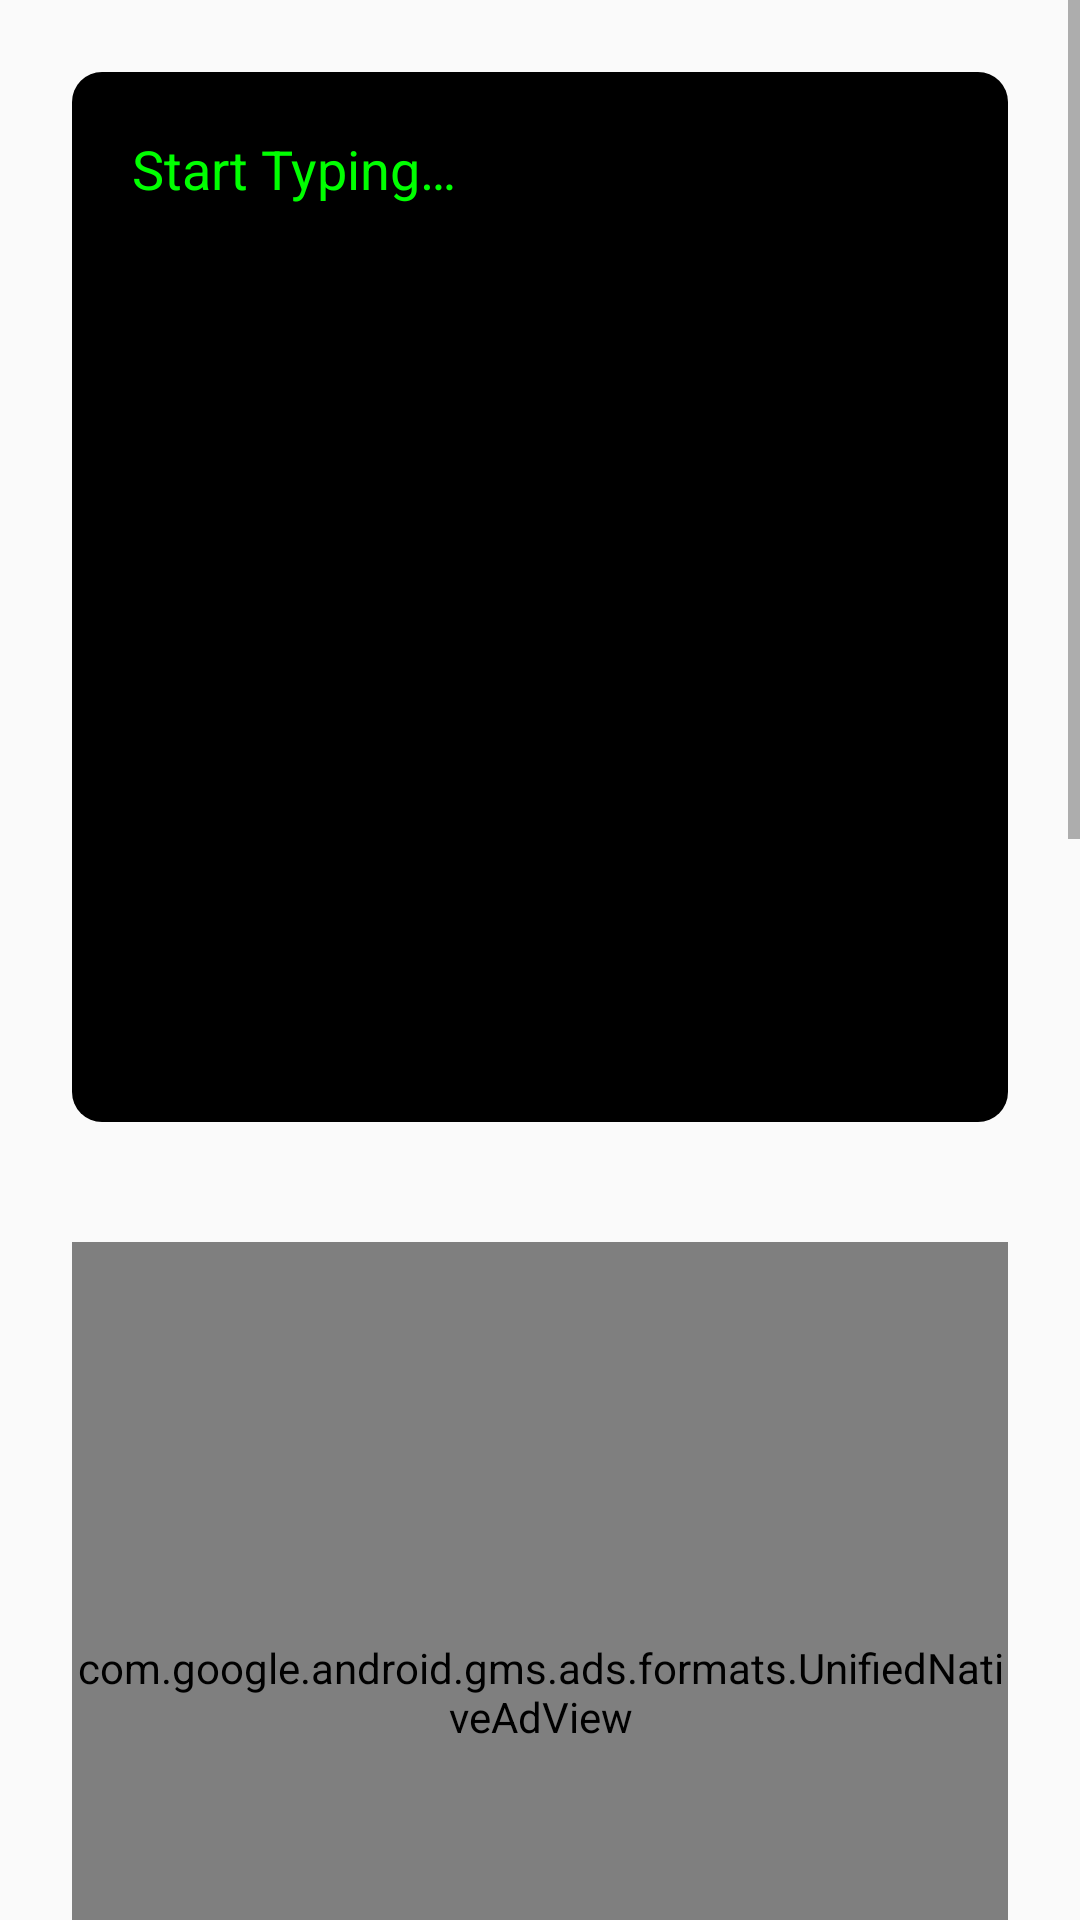

Layout XML and referenced resources for this Android screen:
<!-- AndroidManifest.xml: application theme Theme.AppCompat.Light.NoActionBar -->
<!-- res/layout/decrypt_scroll_layout.xml -->
<?xml version="1.0" encoding="utf-8"?>
<androidx.core.widget.NestedScrollView xmlns:android="http://schemas.android.com/apk/res/android"
    xmlns:app="http://schemas.android.com/apk/res-auto"
    android:id="@+id/nestedScrollView"
    android:layout_width="match_parent"
    android:layout_height="match_parent"
    android:fadeScrollbars="false"
    android:fillViewport="false"
    android:scrollbarAlwaysDrawVerticalTrack="true"
    android:scrollbarStyle="insideOverlay"
    android:scrollbars="vertical">

    <androidx.constraintlayout.widget.ConstraintLayout
        android:layout_width="match_parent"
        android:layout_height="wrap_content"
        android:focusable="true"
        android:focusableInTouchMode="true">

        <EditText
            android:id="@+id/inputTextDecrypt"
            android:layout_width="0dp"
            android:layout_height="350dp"
            android:layout_marginStart="24dp"
            android:layout_marginTop="24dp"
            android:layout_marginEnd="24dp"
            android:layout_marginBottom="20dp"
            android:background="@drawable/rounded_textbox"
            android:ems="10"
            android:gravity="start|top"
            android:hint="@string/edit_text_placeholder"
            android:importantForAutofill="no"
            android:inputType="textAutoCorrect|textMultiLine"
            android:isScrollContainer="true"
            android:overScrollMode="ifContentScrolls"
            android:padding="20dp"
            android:textColor="@color/cmd_green"
            android:textColorHighlight="@android:color/white"
            android:textColorHint="@color/cmd_green"
            android:verticalScrollbarPosition="defaultPosition"
            app:layout_constraintBottom_toTopOf="@+id/decryptMethod"
            app:layout_constraintEnd_toEndOf="parent"
            app:layout_constraintHorizontal_bias="0.0"
            app:layout_constraintStart_toStartOf="parent"
            app:layout_constraintTop_toTopOf="parent"
            app:layout_constraintVertical_bias="1.0" />

        <Spinner
            android:id="@+id/decryptMethod"
            android:layout_width="0dp"
            android:layout_height="wrap_content"
            android:layout_marginStart="24dp"
            android:layout_marginEnd="24dp"
            android:layout_marginBottom="20dp"
            android:background="@color/lightBlue"
            app:layout_constraintBottom_toTopOf="@+id/menu_unified_native_ad_view"
            app:layout_constraintEnd_toEndOf="parent"
            app:layout_constraintHorizontal_bias="0.0"
            app:layout_constraintStart_toStartOf="parent" />

        <include
            android:id="@+id/menu_unified_native_ad_view"
            layout="@layout/unified_native_ad_view"
            android:layout_width="0dp"
            android:layout_height="300dp"
            android:layout_marginStart="24dp"
            android:layout_marginEnd="24dp"
            android:layout_marginBottom="20dp"
            android:paddingLeft="60dp"
            android:paddingTop="50dp"
            android:paddingRight="60dp"
            android:paddingBottom="50dp"
            app:layout_constraintBottom_toTopOf="@+id/decryptButton"
            app:layout_constraintEnd_toEndOf="parent"
            app:layout_constraintHorizontal_bias="1.0"
            app:layout_constraintStart_toStartOf="parent" />

        <Button
            android:id="@+id/decryptButton"
            style="@style/Widget.AppCompat.Button.Colored"
            android:layout_width="0dp"
            android:layout_height="wrap_content"
            android:layout_marginStart="24dp"
            android:layout_marginEnd="24dp"
            android:layout_marginBottom="20dp"
            android:background="@drawable/rounded_button"
            android:fontFamily="monospace"
            android:paddingLeft="60dp"
            android:paddingTop="50dp"
            android:paddingRight="60dp"
            android:paddingBottom="50dp"
            android:text="@string/decrypt_button"
            android:textColor="@color/cmd_green"
            android:textSize="18sp"
            app:layout_constraintBottom_toTopOf="@+id/labelForOutputText"
            app:layout_constraintEnd_toEndOf="parent"
            app:layout_constraintHorizontal_bias="0.0"
            app:layout_constraintStart_toStartOf="parent" />

        <TextView
            android:id="@+id/labelForOutputText"
            android:layout_width="0dp"
            android:layout_height="wrap_content"
            android:layout_marginStart="24dp"
            android:layout_marginEnd="24dp"
            android:layout_marginBottom="8dp"
            android:labelFor="@id/outputTextDecrypt"
            android:text="@string/label_for_output_text"
            android:textColor="@android:color/white"
            app:layout_constraintBottom_toTopOf="@+id/outputTextDecrypt"
            app:layout_constraintEnd_toEndOf="parent"
            app:layout_constraintHorizontal_bias="0.0"
            app:layout_constraintStart_toStartOf="parent" />

        <EditText
            android:id="@+id/outputTextDecrypt"
            android:layout_width="0dp"
            android:layout_height="350dp"
            android:layout_marginStart="24dp"
            android:layout_marginEnd="24dp"
            android:layout_marginBottom="20dp"
            android:background="@drawable/rounded_textbox"
            android:ems="10"
            android:focusable="false"
            android:gravity="start|top"
            android:importantForAutofill="no"
            android:inputType="textMultiLine|none"
            android:padding="20dp"
            android:textColor="@color/cmd_green"
            android:textColorHighlight="@android:color/white"
            android:textColorHint="@color/cmd_green"
            app:layout_constraintBottom_toTopOf="@+id/copyButton"
            app:layout_constraintEnd_toEndOf="parent"
            app:layout_constraintHorizontal_bias="0.0"
            app:layout_constraintStart_toStartOf="parent" />

        <Button
            android:id="@+id/copyButton"
            style="@style/Widget.AppCompat.Button.Colored"
            android:layout_width="0dp"
            android:layout_height="wrap_content"
            android:layout_marginStart="24dp"
            android:layout_marginEnd="24dp"
            android:layout_marginBottom="65dp"
            android:background="@drawable/rounded_button"
            android:fontFamily="monospace"
            android:paddingLeft="60dp"
            android:paddingTop="50dp"
            android:paddingRight="60dp"
            android:paddingBottom="50dp"
            android:text="@string/copy_button"
            android:textColor="@color/cmd_green"
            android:textSize="18sp"
            app:layout_constraintBottom_toBottomOf="parent"
            app:layout_constraintEnd_toEndOf="parent"
            app:layout_constraintHorizontal_bias="0.51"
            app:layout_constraintStart_toStartOf="parent" />

    </androidx.constraintlayout.widget.ConstraintLayout>
</androidx.core.widget.NestedScrollView>
<!-- res/layout/unified_native_ad_view.xml (included above) -->
<?xml version="1.0" encoding="utf-8"?>
<com.google.android.gms.ads.formats.UnifiedNativeAdView xmlns:android="http://schemas.android.com/apk/res/android"
    android:layout_width="match_parent"
    android:layout_height="match_parent">

    <LinearLayout
        android:layout_width="match_parent"
        android:layout_height="wrap_content"
        android:layout_gravity="center"
        android:background="#FFFFFF"
        android:minHeight="50dp"
        android:orientation="vertical">

        <TextView
            android:layout_width="wrap_content"
            android:layout_height="wrap_content"
            android:layout_gravity="start"
            android:width="15dp"
            android:height="15dp"
            android:background="#FFCC66"
            android:text="Ad"
            android:textColor="#FFFFFF"
            android:textSize="12sp" />

        <LinearLayout
            android:layout_width="match_parent"
            android:layout_height="wrap_content"
            android:orientation="vertical"
            android:paddingLeft="20dp"
            android:paddingTop="3dp"
            android:paddingRight="20dp">

            <LinearLayout
                android:layout_width="match_parent"
                android:layout_height="wrap_content"
                android:orientation="horizontal">

                <ImageView
                    android:id="@+id/ad_app_icon"
                    android:layout_width="40dp"
                    android:layout_height="40dp"
                    android:adjustViewBounds="true"
                    android:paddingEnd="5dp"
                    android:paddingRight="5dp"
                    android:paddingBottom="5dp" />

                <LinearLayout
                    android:layout_width="match_parent"
                    android:layout_height="wrap_content"
                    android:orientation="vertical">

                    <TextView
                        android:id="@+id/ad_headline"
                        android:layout_width="match_parent"
                        android:layout_height="wrap_content"
                        android:textColor="#0000FF"
                        android:textSize="16sp"
                        android:textStyle="bold" />

                    <LinearLayout
                        android:layout_width="match_parent"
                        android:layout_height="wrap_content">

                        <TextView
                            android:id="@+id/ad_advertiser"
                            android:layout_width="wrap_content"
                            android:layout_height="match_parent"
                            android:gravity="bottom"
                            android:textSize="14sp"
                            android:textStyle="bold" />

                        <RatingBar
                            android:id="@+id/ad_stars"
                            style="?android:attr/ratingBarStyleSmall"
                            android:layout_width="wrap_content"
                            android:layout_height="wrap_content"
                            android:isIndicator="true"
                            android:numStars="5"
                            android:stepSize="0.5" />
                    </LinearLayout>

                </LinearLayout>
            </LinearLayout>

            <LinearLayout
                android:layout_width="match_parent"
                android:layout_height="wrap_content"
                android:orientation="vertical">

                <TextView
                    android:id="@+id/ad_body"
                    android:layout_width="wrap_content"
                    android:layout_height="wrap_content"
                    android:layout_marginEnd="20dp"
                    android:layout_marginRight="20dp"
                    android:textSize="12sp" />

                <com.google.android.gms.ads.formats.MediaView
                    android:id="@+id/ad_media"
                    android:layout_width="250dp"
                    android:layout_height="175dp"
                    android:layout_gravity="center_horizontal"
                    android:layout_marginTop="5dp" />

                <LinearLayout
                    android:layout_width="wrap_content"
                    android:layout_height="wrap_content"
                    android:layout_gravity="end"
                    android:orientation="horizontal"
                    android:paddingTop="10dp"
                    android:paddingBottom="10dp">

                    <TextView
                        android:id="@+id/ad_price"
                        android:layout_width="wrap_content"
                        android:layout_height="wrap_content"
                        android:paddingStart="5dp"
                        android:paddingLeft="5dp"
                        android:paddingEnd="5dp"
                        android:paddingRight="5dp"
                        android:textSize="12sp" />

                    <TextView
                        android:id="@+id/ad_store"
                        android:layout_width="wrap_content"
                        android:layout_height="wrap_content"
                        android:paddingStart="5dp"
                        android:paddingLeft="5dp"
                        android:paddingEnd="5dp"
                        android:paddingRight="5dp"
                        android:textSize="12sp" />

                    <Button
                        android:id="@+id/ad_call_to_action"
                        android:layout_width="wrap_content"
                        android:layout_height="wrap_content"
                        android:gravity="center"
                        android:textSize="12sp" />
                </LinearLayout>
            </LinearLayout>
        </LinearLayout>
    </LinearLayout>
</com.google.android.gms.ads.formats.UnifiedNativeAdView>
<!-- resources referenced by this layout -->
<resources>
  <color name="cmd_green">#00FF00</color>
  <color name="lightBlue">#13A5FF</color>
  <!-- drawable rounded_button (drawable) -->
  <?xml version="1.0" encoding="utf-8"?>
  <shape xmlns:android="http://schemas.android.com/apk/res/android"
      android:shape="rectangle">
      <solid android:color="@color/pitch_black" />
      <corners
          android:bottomLeftRadius="20dp"
          android:bottomRightRadius="20dp"
          android:topLeftRadius="20dp"
          android:topRightRadius="20dp" />
  </shape>
  <!-- drawable rounded_textbox (drawable) -->
  <?xml version="1.0" encoding="utf-8"?>
  <shape xmlns:android="http://schemas.android.com/apk/res/android"
      android:shape="rectangle">
      <solid android:color="@color/pitch_black" />
      <corners
          android:bottomLeftRadius="10dp"
          android:bottomRightRadius="10dp"
          android:topLeftRadius="10dp"
          android:topRightRadius="10dp" />
  </shape>
  <string name="copy_button">Copy</string>
  <string name="decrypt_button">Decrypt!!!</string>
  <string name="edit_text_placeholder">Start Typing…</string>
  <string name="label_for_output_text">Output shows up here:</string>
  <color name="pitch_black">#000</color>
</resources>
